Run: headless pygame with SDL's dummy video driver; simulated clock (each Clock.tick advances the game by its frame time, no real sleeping); random seed 0; keys injected as events and as key.get_pressed() state; no mouse input; restart key R tapped at the start of phases 3 and 4.
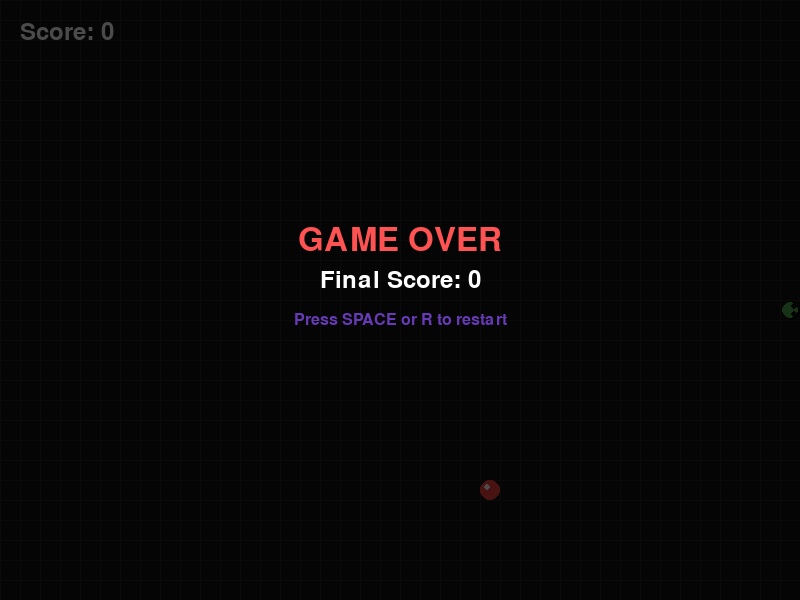
Frame 1 of 4 · flips 1–60 · no input
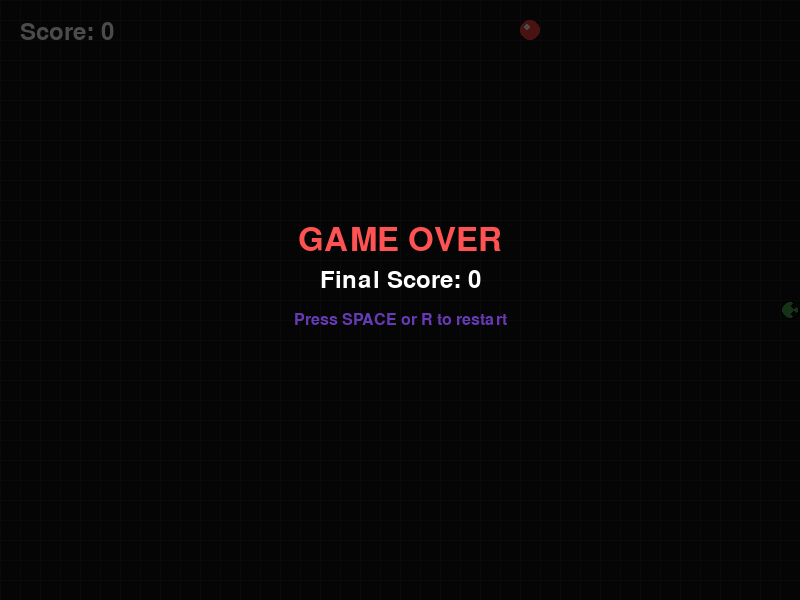
Frame 2 of 4 · flips 61–180 · tapped SPACE, RETURN · held RIGHT (→), D
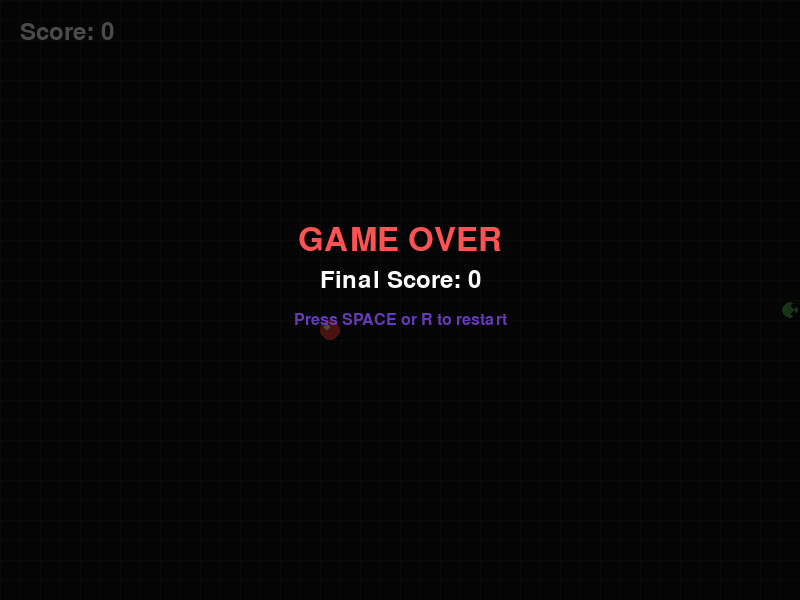
Frame 3 of 4 · flips 181–300 · tapped R · held DOWN (↓), S
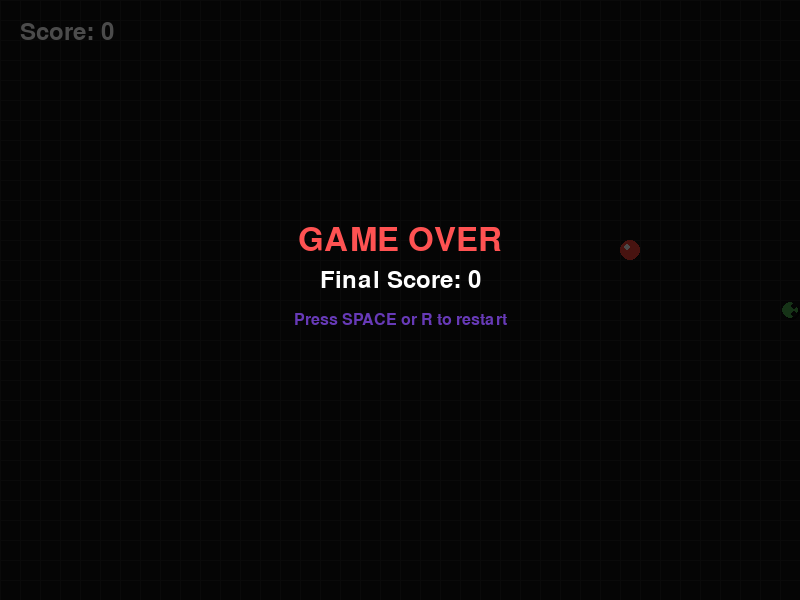
Frame 4 of 4 · flips 301–420 · tapped R · held LEFT (←), A, UP (↑), W

The pygame program that drew these frames:

import pygame
import sys
import random
import math

# Initialize Pygame
pygame.init()

# Constants
WINDOW_WIDTH = 800
WINDOW_HEIGHT = 600
GRID_SIZE = 20
GRID_WIDTH = WINDOW_WIDTH // GRID_SIZE
GRID_HEIGHT = WINDOW_HEIGHT // GRID_SIZE

# Modern color palette
COLORS = {
    'background': (18, 18, 18),      # Dark background
    'grid': (35, 35, 35),            # Subtle grid lines
    'snake_head': (76, 175, 80),     # Green head
    'snake_body': (56, 142, 60),     # Darker green body
    'food': (244, 67, 54),           # Red food
    'text': (255, 255, 255),         # White text
    'accent': (103, 58, 183),        # Purple accent
    'game_over': (255, 82, 82),      # Light red for game over
    'shadow': (0, 0, 0, 100)         # Semi-transparent shadow
}

class Snake:
    def __init__(self):
        self.positions = [(GRID_WIDTH // 2, GRID_HEIGHT // 2)]
        self.direction = (1, 0)
        self.grow = False
        
    def move(self):
        head_x, head_y = self.positions[0]
        dx, dy = self.direction
        new_head = (head_x + dx, head_y + dy)
        
        # Check wall collision
        if (new_head[0] < 0 or new_head[0] >= GRID_WIDTH or 
            new_head[1] < 0 or new_head[1] >= GRID_HEIGHT):
            return False
            
        # Check self collision
        if new_head in self.positions:
            return False
            
        self.positions.insert(0, new_head)
        
        if not self.grow:
            self.positions.pop()
        else:
            self.grow = False
            
        return True
    
    def change_direction(self, direction):
        # Prevent moving in opposite direction
        if (direction[0] * -1, direction[1] * -1) != self.direction:
            self.direction = direction
    
    def eat_food(self):
        self.grow = True

class Food:
    def __init__(self, snake_positions):
        self.position = self.generate_position(snake_positions)
        self.pulse = 0
        
    def generate_position(self, snake_positions):
        while True:
            pos = (random.randint(0, GRID_WIDTH - 1), 
                   random.randint(0, GRID_HEIGHT - 1))
            if pos not in snake_positions:
                return pos
    
    def update(self):
        self.pulse += 0.2

class Game:
    def __init__(self):
        self.screen = pygame.display.set_mode((WINDOW_WIDTH, WINDOW_HEIGHT))
        pygame.display.set_caption("Modern Snake Game")
        self.clock = pygame.time.Clock()
        self.font_large = pygame.font.Font(None, 48)
        self.font_medium = pygame.font.Font(None, 36)
        self.font_small = pygame.font.Font(None, 24)
        self.reset_game()
        
    def reset_game(self):
        self.snake = Snake()
        self.food = Food(self.snake.positions)
        self.score = 0
        self.game_over = False
        self.paused = False
        
    def handle_events(self):
        for event in pygame.event.get():
            if event.type == pygame.QUIT:
                return False
            elif event.type == pygame.KEYDOWN:
                if event.key == pygame.K_UP:
                    self.snake.change_direction((0, -1))
                elif event.key == pygame.K_DOWN:
                    self.snake.change_direction((0, 1))
                elif event.key == pygame.K_LEFT:
                    self.snake.change_direction((-1, 0))
                elif event.key == pygame.K_RIGHT:
                    self.snake.change_direction((1, 0))
                elif event.key == pygame.K_SPACE:
                    if self.game_over:
                        self.reset_game()
                    else:
                        self.paused = not self.paused
                elif event.key == pygame.K_r and self.game_over:
                    self.reset_game()
        return True
    
    def update(self):
        if self.game_over or self.paused:
            return
            
        if not self.snake.move():
            self.game_over = True
            return
        
        # Check food collision
        if self.snake.positions[0] == self.food.position:
            self.snake.eat_food()
            self.score += 10
            self.food = Food(self.snake.positions)
        
        self.food.update()
    
    def draw_grid(self):
        for x in range(0, WINDOW_WIDTH, GRID_SIZE):
            pygame.draw.line(self.screen, COLORS['grid'], (x, 0), (x, WINDOW_HEIGHT))
        for y in range(0, WINDOW_HEIGHT, GRID_SIZE):
            pygame.draw.line(self.screen, COLORS['grid'], (0, y), (WINDOW_WIDTH, y))
    
    def draw_rounded_rect(self, surface, color, rect, radius):
        pygame.draw.rect(surface, color, rect, border_radius=radius)
    
    def draw_snake(self):
        for i, pos in enumerate(self.snake.positions):
            x, y = pos[0] * GRID_SIZE, pos[1] * GRID_SIZE
            rect = pygame.Rect(x + 2, y + 2, GRID_SIZE - 4, GRID_SIZE - 4)
            
            if i == 0:  # Head
                # Draw shadow
                shadow_rect = pygame.Rect(x + 4, y + 4, GRID_SIZE - 4, GRID_SIZE - 4)
                shadow_surface = pygame.Surface((GRID_SIZE - 4, GRID_SIZE - 4), pygame.SRCALPHA)
                pygame.draw.rect(shadow_surface, COLORS['shadow'], shadow_surface.get_rect(), border_radius=8)
                self.screen.blit(shadow_surface, shadow_rect)
                
                # Draw head with gradient effect
                self.draw_rounded_rect(self.screen, COLORS['snake_head'], rect, 8)
                
                # Draw eyes
                eye_size = 3
                eye_offset = 6
                if self.snake.direction == (1, 0):  # Right
                    pygame.draw.circle(self.screen, COLORS['background'], 
                                     (x + GRID_SIZE - eye_offset, y + eye_offset), eye_size)
                    pygame.draw.circle(self.screen, COLORS['background'], 
                                     (x + GRID_SIZE - eye_offset, y + GRID_SIZE - eye_offset), eye_size)
                elif self.snake.direction == (-1, 0):  # Left
                    pygame.draw.circle(self.screen, COLORS['background'], 
                                     (x + eye_offset, y + eye_offset), eye_size)
                    pygame.draw.circle(self.screen, COLORS['background'], 
                                     (x + eye_offset, y + GRID_SIZE - eye_offset), eye_size)
                elif self.snake.direction == (0, -1):  # Up
                    pygame.draw.circle(self.screen, COLORS['background'], 
                                     (x + eye_offset, y + eye_offset), eye_size)
                    pygame.draw.circle(self.screen, COLORS['background'], 
                                     (x + GRID_SIZE - eye_offset, y + eye_offset), eye_size)
                else:  # Down
                    pygame.draw.circle(self.screen, COLORS['background'], 
                                     (x + eye_offset, y + GRID_SIZE - eye_offset), eye_size)
                    pygame.draw.circle(self.screen, COLORS['background'], 
                                     (x + GRID_SIZE - eye_offset, y + GRID_SIZE - eye_offset), eye_size)
            else:  # Body
                # Fade effect for body segments
                fade_factor = max(0.3, 1 - (i * 0.05))
                body_color = tuple(int(c * fade_factor) for c in COLORS['snake_body'])
                self.draw_rounded_rect(self.screen, body_color, rect, 6)
    
    def draw_food(self):
        x, y = self.food.position[0] * GRID_SIZE, self.food.position[1] * GRID_SIZE
        
        # Pulsing effect
        pulse_size = int(2 + math.sin(self.food.pulse) * 2)
        rect = pygame.Rect(x + pulse_size, y + pulse_size, 
                          GRID_SIZE - pulse_size * 2, GRID_SIZE - pulse_size * 2)
        
        # Draw shadow
        shadow_rect = pygame.Rect(x + 4, y + 4, GRID_SIZE - 4, GRID_SIZE - 4)
        shadow_surface = pygame.Surface((GRID_SIZE - 4, GRID_SIZE - 4), pygame.SRCALPHA)
        pygame.draw.ellipse(shadow_surface, COLORS['shadow'], shadow_surface.get_rect())
        self.screen.blit(shadow_surface, shadow_rect)
        
        # Draw food
        pygame.draw.ellipse(self.screen, COLORS['food'], rect)
        
        # Add shine effect
        shine_rect = pygame.Rect(x + pulse_size + 4, y + pulse_size + 4, 
                               max(1, (GRID_SIZE - pulse_size * 2) // 3), 
                               max(1, (GRID_SIZE - pulse_size * 2) // 3))
        pygame.draw.ellipse(self.screen, (255, 255, 255, 150), shine_rect)
    
    def draw_ui(self):
        # Score display
        score_text = self.font_medium.render(f"Score: {self.score}", True, COLORS['text'])
        self.screen.blit(score_text, (20, 20))
        
        # Instructions
        if not self.game_over:
            instruction_text = self.font_small.render("SPACE to pause | Arrow keys to move", True, COLORS['text'])
            self.screen.blit(instruction_text, (20, WINDOW_HEIGHT - 40))
        
        # Game over screen
        if self.game_over:
            # Semi-transparent overlay
            overlay = pygame.Surface((WINDOW_WIDTH, WINDOW_HEIGHT), pygame.SRCALPHA)
            overlay.fill((0, 0, 0, 180))
            self.screen.blit(overlay, (0, 0))
            
            # Game over text
            game_over_text = self.font_large.render("GAME OVER", True, COLORS['game_over'])
            game_over_rect = game_over_text.get_rect(center=(WINDOW_WIDTH // 2, WINDOW_HEIGHT // 2 - 60))
            self.screen.blit(game_over_text, game_over_rect)
            
            # Final score
            final_score_text = self.font_medium.render(f"Final Score: {self.score}", True, COLORS['text'])
            final_score_rect = final_score_text.get_rect(center=(WINDOW_WIDTH // 2, WINDOW_HEIGHT // 2 - 20))
            self.screen.blit(final_score_text, final_score_rect)
            
            # Restart instruction
            restart_text = self.font_small.render("Press SPACE or R to restart", True, COLORS['accent'])
            restart_rect = restart_text.get_rect(center=(WINDOW_WIDTH // 2, WINDOW_HEIGHT // 2 + 20))
            self.screen.blit(restart_text, restart_rect)
        
        # Pause screen
        elif self.paused:
            pause_text = self.font_large.render("PAUSED", True, COLORS['accent'])
            pause_rect = pause_text.get_rect(center=(WINDOW_WIDTH // 2, WINDOW_HEIGHT // 2))
            self.screen.blit(pause_text, pause_rect)
    
    def draw(self):
        self.screen.fill(COLORS['background'])
        self.draw_grid()
        self.draw_snake()
        self.draw_food()
        self.draw_ui()
        pygame.display.flip()
    
    def run(self):
        running = True  
        while running:
            running = self.handle_events()
            self.update()
            self.draw()
            self.clock.tick(10)  # Control game speed
        
        pygame.quit()
        sys.exit()

if __name__ == "__main__":
    game = Game()
    game.run()
